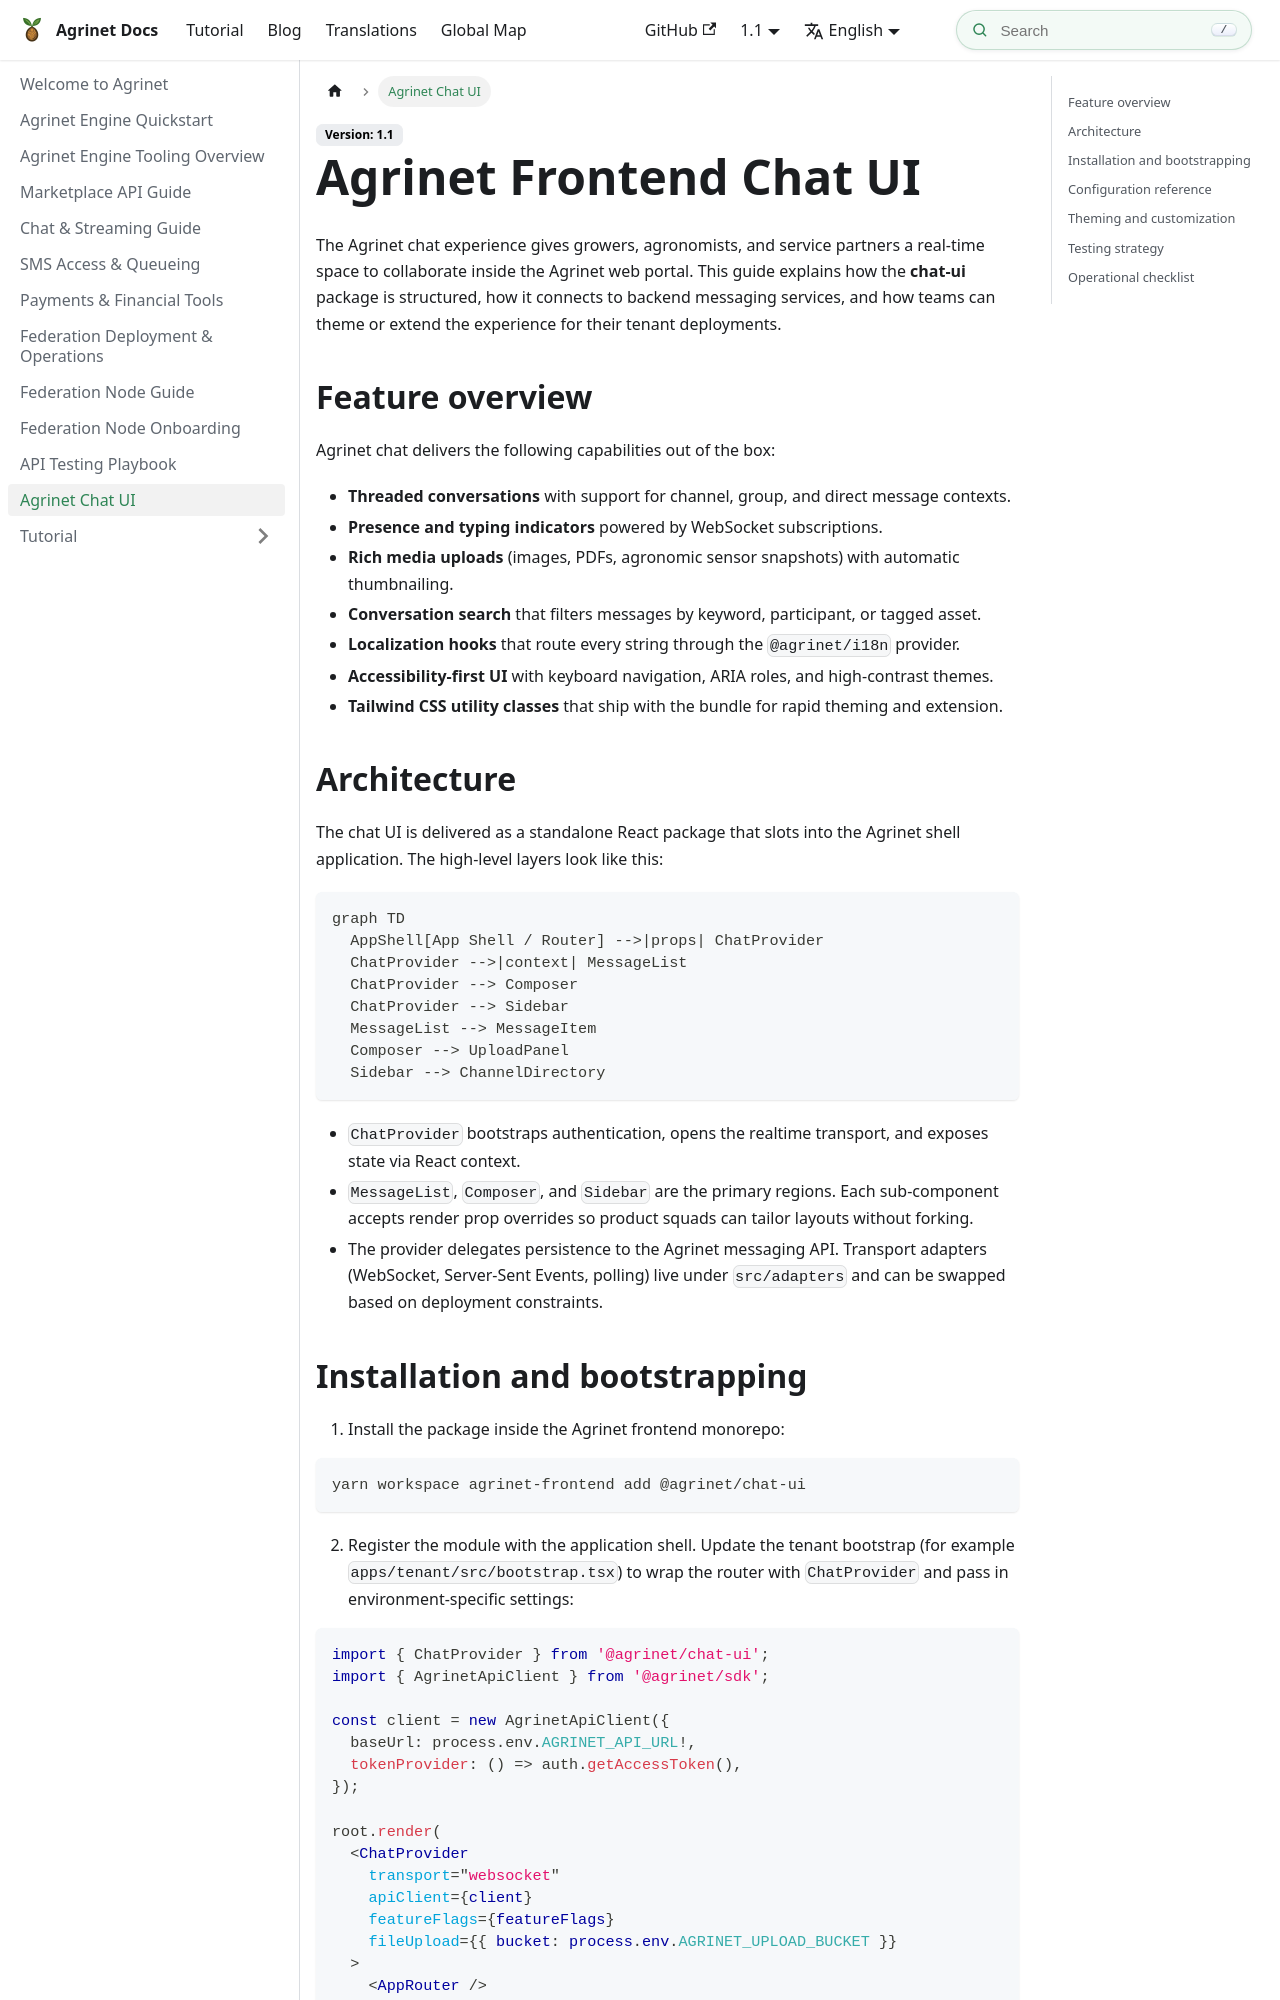

repository: NTARI-RAND/agrinet-docs · page: docs/chat-ui/index.html · generator: docusaurus

---
title: Agrinet Chat UI
sidebar_position: 5
---

import Tabs from '@theme/Tabs';
import TabItem from '@theme/TabItem';

# Agrinet Frontend Chat UI

The Agrinet chat experience gives growers, agronomists, and service partners a real-time space to collaborate inside the Agrinet web portal. This guide explains how the **chat-ui** package is structured, how it connects to backend messaging services, and how teams can theme or extend the experience for their tenant deployments.

## Feature overview

Agrinet chat delivers the following capabilities out of the box:

- **Threaded conversations** with support for channel, group, and direct message contexts.
- **Presence and typing indicators** powered by WebSocket subscriptions.
- **Rich media uploads** (images, PDFs, agronomic sensor snapshots) with automatic thumbnailing.
- **Conversation search** that filters messages by keyword, participant, or tagged asset.
- **Localization hooks** that route every string through the `@agrinet/i18n` provider.
- **Accessibility-first UI** with keyboard navigation, ARIA roles, and high-contrast themes.

## Architecture

The chat UI is delivered as a standalone React package that slots into the Agrinet shell application. The high-level layers look like this:

```mermaid
graph TD
  AppShell[App Shell / Router] -->|props| ChatProvider
  ChatProvider -->|context| MessageList
  ChatProvider --> Composer
  ChatProvider --> Sidebar
  MessageList --> MessageItem
  Composer --> UploadPanel
  Sidebar --> ChannelDirectory
```

- `ChatProvider` bootstraps authentication, opens the realtime transport, and exposes state via React context.
- `MessageList`, `Composer`, and `Sidebar` are the primary regions. Each sub-component accepts render prop overrides so product squads can tailor layouts without forking.
- The provider delegates persistence to the Agrinet messaging API. Transport adapters (WebSocket, Server-Sent Events, polling) live under `src/adapters` and can be swapped based on deployment constraints.
